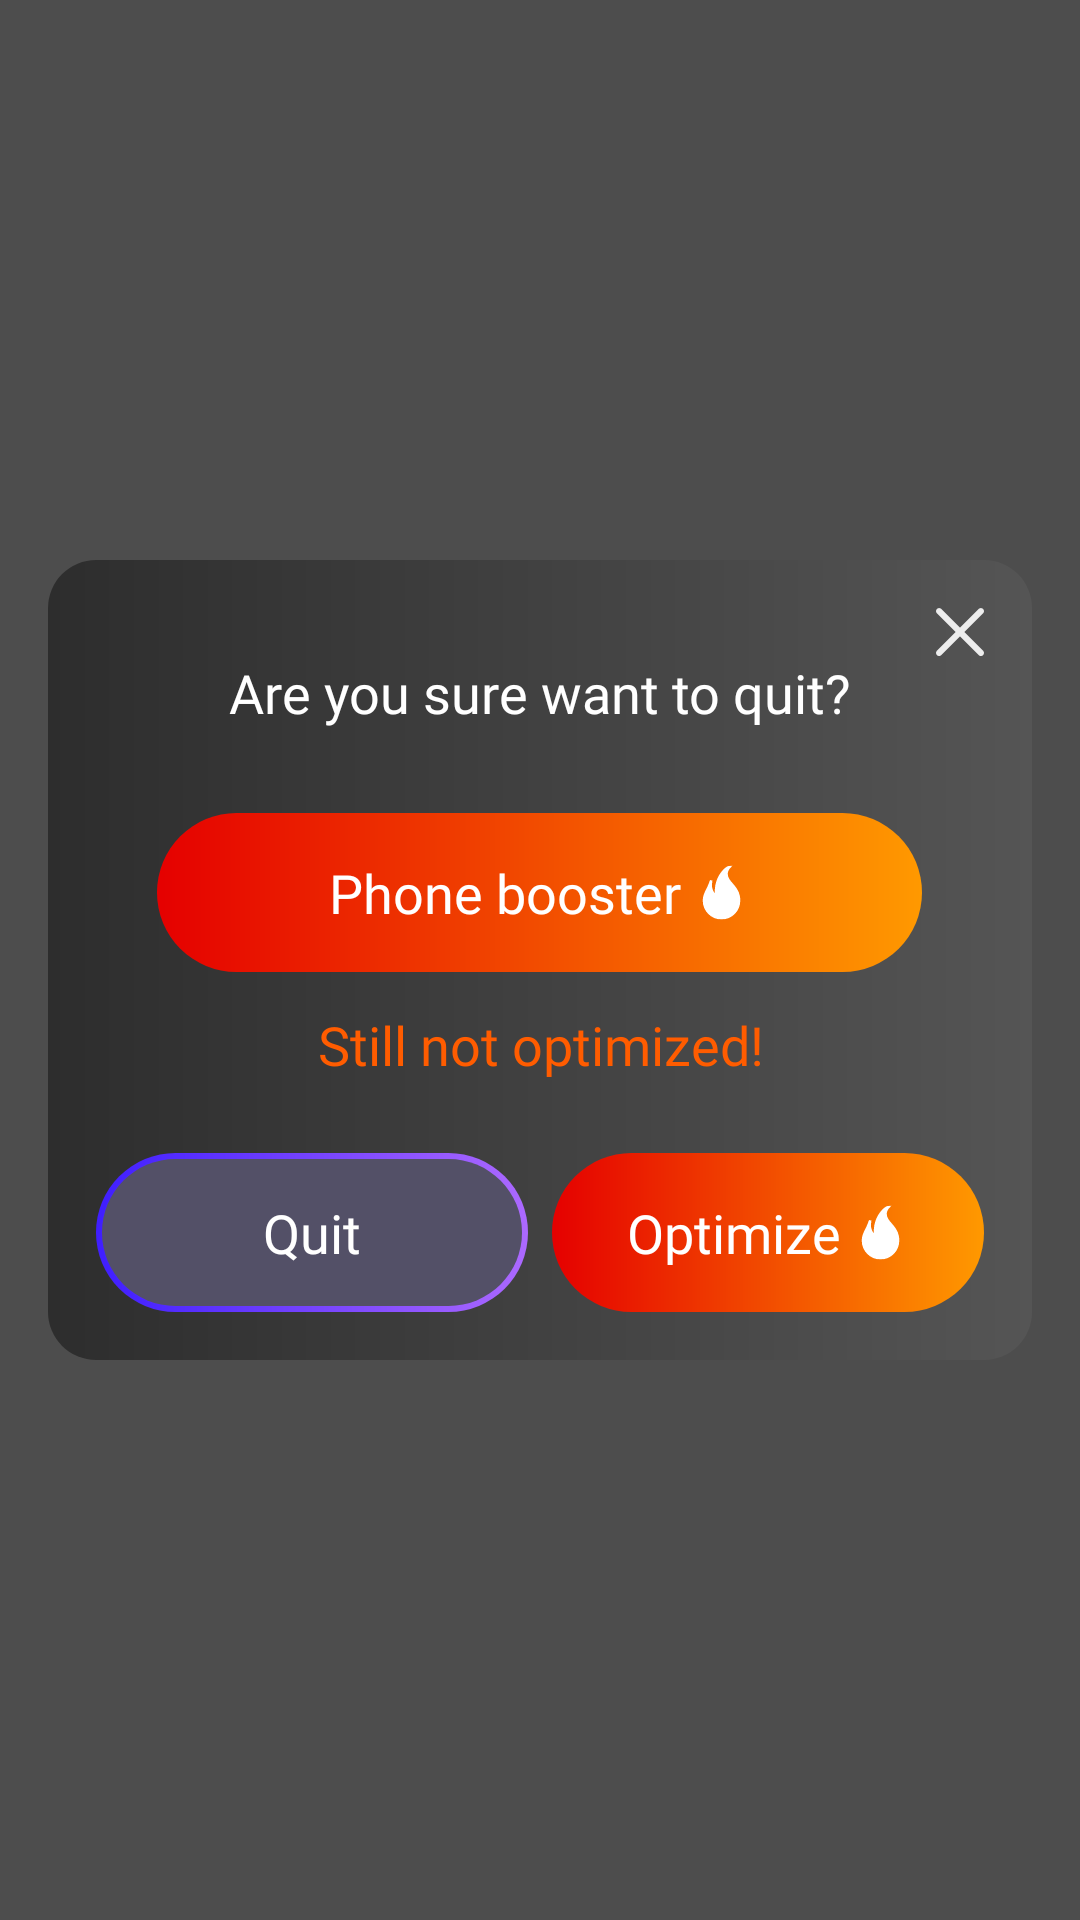

Write the Android layout XML for this screen, with the resource values it uses.
<!-- AndroidManifest.xml: application theme Theme.CyberCleanerApp -->
<!-- res/layout/dialog_quit.xml -->
<?xml version="1.0" encoding="utf-8"?>
<LinearLayout xmlns:android="http://schemas.android.com/apk/res/android"
    android:id="@+id/dialog_container"
    android:layout_width="match_parent"
    android:layout_height="match_parent"
    android:background="#B2000000"
    android:gravity="center"
    android:orientation="vertical">

    <LinearLayout
        android:id="@+id/content"
        android:layout_width="match_parent"
        android:layout_height="wrap_content"
        android:layout_marginStart="16dp"
        android:layout_marginEnd="16dp"
        android:background="@drawable/quit_dialog_bg"
        android:gravity="end"
        android:orientation="vertical"
        android:padding="16dp">

        <ImageView
            android:id="@+id/close"
            android:layout_width="wrap_content"
            android:layout_height="wrap_content"
            android:src="@drawable/ic_close" />

        <TextView
            android:layout_width="match_parent"
            android:layout_height="wrap_content"
            android:fontFamily="@font/ubuntu_medium"
            android:text="Are you sure want to quit?"
            android:textAlignment="center"
            android:textColor="@color/white"
            android:textSize="18sp" />

        <LinearLayout
            android:layout_width="match_parent"
            android:layout_height="wrap_content"
            android:layout_marginTop="28dp"
            android:gravity="center">

            <LinearLayout
                android:id="@+id/phone_booster"
                android:layout_width="255dp"
                android:layout_height="53dp"
                android:background="@drawable/main_btn_bg"
                android:clickable="true"
                android:gravity="center">

                <TextView
                    android:id="@+id/textOptim"
                    android:layout_width="wrap_content"
                    android:layout_height="wrap_content"
                    android:fontFamily="@font/ubuntu_regular"
                    android:text="Phone booster"
                    android:textAlignment="center"
                    android:textColor="@color/white"
                    android:textSize="18sp" />

                <ImageView
                    android:layout_width="wrap_content"
                    android:layout_height="wrap_content"
                    android:layout_marginStart="4dp"
                    android:src="@drawable/ic_fire_white" />
            </LinearLayout>
        </LinearLayout>


        <TextView
            android:id="@+id/still_optimized"
            android:layout_width="match_parent"
            android:layout_height="wrap_content"
            android:layout_marginTop="12dp"
            android:fontFamily="@font/ubuntu_medium"
            android:text="Still not optimized!"
            android:textAlignment="center"
            android:textColor="#FF5C00"
            android:textSize="18sp" />

        <LinearLayout
            android:layout_width="match_parent"
            android:layout_height="wrap_content"
            android:layout_marginTop="24dp">

            <LinearLayout
                android:id="@+id/quite"
                android:layout_width="0dp"
                android:layout_height="53dp"
                android:layout_weight="1"
                android:background="@drawable/main_btn_bg_outline"
                android:clickable="true"
                android:gravity="center">

                <TextView
                    android:layout_width="match_parent"
                    android:layout_height="wrap_content"
                    android:fontFamily="@font/ubuntu_regular"
                    android:text="Quit"
                    android:textAlignment="center"
                    android:textColor="@color/white"
                    android:textSize="18sp" />
            </LinearLayout>

            <LinearLayout
                android:id="@+id/optimize"
                android:layout_width="0dp"
                android:layout_height="53dp"
                android:layout_marginStart="8dp"
                android:layout_weight="1"
                android:background="@drawable/main_btn_bg"
                android:clickable="true"
                android:gravity="center">

                <TextView
                    android:layout_width="wrap_content"
                    android:layout_height="wrap_content"
                    android:fontFamily="@font/ubuntu_regular"
                    android:text="Optimize"
                    android:textAlignment="center"
                    android:textColor="@color/white"
                    android:textSize="18sp" />

                <ImageView
                    android:layout_width="wrap_content"
                    android:layout_height="wrap_content"
                    android:layout_marginStart="4dp"
                    android:src="@drawable/ic_fire_white" />
            </LinearLayout>
        </LinearLayout>
    </LinearLayout>

</LinearLayout>
<!-- resources referenced by this layout -->
<resources>
  <!-- drawable ic_close (drawable) -->
  <vector xmlns:android="http://schemas.android.com/apk/res/android"
      android:width="16dp"
      android:height="16dp"
      android:viewportWidth="16"
      android:viewportHeight="16">
    <group>
      <clip-path
          android:pathData="M0,0h16v16h-16z"/>
      <path
          android:pathData="M9.4659,8.0139L15.6959,1.7837C16.1014,1.3784 16.1014,0.7232 15.6959,0.3179C15.2907,-0.0873 14.6355,-0.0873 14.2302,0.3179L7.9999,6.5482L1.7698,0.3179C1.3644,-0.0873 0.7093,-0.0873 0.3041,0.3179C-0.1014,0.7232 -0.1014,1.3784 0.3041,1.7837L6.5342,8.0139L0.3041,14.2442C-0.1014,14.6495 -0.1014,15.3047 0.3041,15.71C0.506,15.9121 0.7716,16.0137 1.037,16.0137C1.3023,16.0137 1.5677,15.9121 1.7698,15.71L7.9999,9.4797L14.2302,15.71C14.4324,15.9121 14.6977,16.0137 14.9631,16.0137C15.2284,16.0137 15.4938,15.9121 15.6959,15.71C16.1014,15.3047 16.1014,14.6495 15.6959,14.2442L9.4659,8.0139Z"
          android:fillColor="#ffffff"
          android:fillAlpha="0.9"/>
    </group>
  </vector>
  <!-- drawable ic_fire_white (drawable) -->
  <vector xmlns:android="http://schemas.android.com/apk/res/android"
      android:width="19dp"
      android:height="19dp"
      android:viewportWidth="19"
      android:viewportHeight="19">
    <group>
      <clip-path
          android:pathData="M0.5,0.5h18v18h-18z"/>
      <path
          android:pathData="M9.5058,18.5C6.0519,18.5 3.2422,15.6746 3.2422,12.2017C3.2422,10.6882 3.7577,9.6592 4.3548,8.4677C4.6862,7.806 5.029,7.122 5.3455,6.2491L5.6748,5.341C6.1604,5.4599 5.9959,5.4197 6.4814,5.5386L6.3537,6.4962C6.2491,7.2787 6.392,8.1663 6.7453,8.9312C6.8951,9.2557 7.076,9.5437 7.2768,9.783C7.2071,8.5125 7.3373,7.2878 7.6661,6.129C8.0108,4.9143 8.5638,3.7944 9.3099,2.8001C10.2386,1.5629 11.3051,0.7549 11.7996,0.6884L13.2012,0.5L12.258,1.5539C11.8295,2.0325 11.5936,2.6503 11.5936,3.2936C11.5936,4.5369 12.3563,5.4193 13.2393,6.441C13.8055,7.0959 14.4471,7.8383 14.9332,8.7503C15.4958,9.8061 15.7692,10.935 15.7692,12.2017C15.7692,15.6746 12.9595,18.5 9.5058,18.5Z"
          android:fillColor="#ffffff"/>
    </group>
  </vector>
  <!-- drawable main_btn_bg (drawable) -->
  <?xml version="1.0" encoding="utf-8"?>
  <ripple xmlns:android="http://schemas.android.com/apk/res/android"
      xmlns:tools="http://schemas.android.com/tools"
      android:color="@color/white"
      tools:targetApi="lollipop"> 
      <item android:id="@android:id/background">
          <shape xmlns:android="http://schemas.android.com/apk/res/android">
              <corners android:radius="50dp"/>
              <gradient
                  android:startColor="#FF9900"
                  android:angle="180"
                  android:endColor="#E50000" />
          </shape>
      </item>
  </ripple>
  <!-- drawable quit_dialog_bg (drawable) -->
  <?xml version="1.0" encoding="utf-8"?>
  <shape xmlns:android="http://schemas.android.com/apk/res/android">
      <corners android:radius="16dp" />
      <gradient
          android:startColor="#555555"
          android:angle="180"
          android:endColor="#2D2D2D" />
  </shape>
  <style name="Theme.CyberCleanerApp" parent="Theme.MaterialComponents.Light.NoActionBar">
          
          <item name="colorPrimary">#161616
          </item>
          
          <item name="android:statusBarColor" tools:targetApi="l">#161616</item>
          
      </style>
  <!-- not gathered from this repository: default colours our renderer supplied (Android Studio template values) -->
  <color name="white">#FFFFFFFF</color>
</resources>
